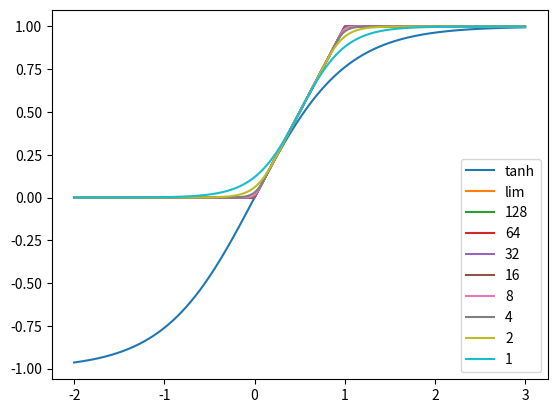

Write the Python code that produced this figure.
# This import registers the 3D projection, but is otherwise unused.
from mpl_toolkits.mplot3d import Axes3D  # noqa: F401 unused import

import matplotlib.pyplot as plt
from matplotlib import cm
from matplotlib.ticker import LinearLocator, FormatStrFormatter
import numpy as np
from scipy.special import gamma


def soft_max(x, y, h=1):
    return np.log(np.exp(x * h) + np.exp(y * h)) / h


def soft_min(x, y, h=1):
    return np.log(np.exp(x * -h) + np.exp(y * -h)) / -h
    # return soft_max(x, y, -h)


def soft_clamp(x, min_, max_, h=1):
    elh, euh = np.exp(min_ * h), np.exp(max_ * h)
    c = (max_ + min_) / 2
    ech = np.exp(c * h)
    s = ech / (ech + elh) * (1 - (ech + elh) / (ech + euh))
    xs = ((x + c * (s - 1)) / s)
    exsh = np.exp(xs * h)
    nom, den = exsh + elh, exsh + euh
    return np.log(nom / den) / h + max_


def harder_tanh(x, h=1):
    # unstable for large h or x
    if h == 0:
        return np.tanh(x)
    euh, elh = np.exp(h), np.exp(-h)
    s = (1 + euh) * (1 + elh) / (euh - elh)  # to make f'(0) = 1
    hs = h * s
    exhs = np.exp(x * hs)
    nom, den = exhs + elh, exhs + euh
    y = (np.log(nom / den)) / h + 1
    y[np.isinf(exhs)] = 1
    return y


def soft_clamp(x, eps, min_=-2, max_=0.5):
    y = x.copy()
    y[x > max_ - eps] = np.tanh((x[x > max_ - eps] - (max_ - eps)) / eps) * eps + (max_ - eps)
    y[x < min_ + eps] = np.tanh((x[x < min_ + eps] - (min_ + eps)) / eps) * eps + (min_ + eps)
    return y


fig = plt.figure()

# Make data.
x = np.linspace(-2, 3, 4000, dtype=np.float32)
ylim = np.maximum(np.minimum(x, 1), 0)
y1 = np.tanh(x)
yst = np.tanh(x * 2 - 1) / 2 + 0.5
plt.plot(x, y1, label='tanh')

plt.plot(x, ylim, label='lim')

for k in reversed([1, 2, 4, 8, 16, 32, 64, 128]):
    # y = -np.log(np.exp(-k * x) + np.exp(-k)) / k
    # y = 1 / (np.exp(-k * x) + np.exp(-k)) / k * np.exp(-k * x) * k
    # y = soft_max(x, 0, k)
    # y = soft_min(x, 1, k)
    # y = harder_tanh(2 * x - 1, h=k) / 2 + 0.5
    y = soft_clamp(x, 1 / (2 * k), 0, 1)
    # y = soft_clamp(x, eps=5 / 100)
    # y = y * y1 ** 2 + y1 * (1 - y1 ** 2)
    # y = (x * np.exp(-k * x) + np.exp(-k)) / (np.exp(-k * x) + np.exp(-k))
    # y = y1 * y + (1 - y1) * y1
    plt.plot(x, y, label=k)

plt.legend()
plt.show()
